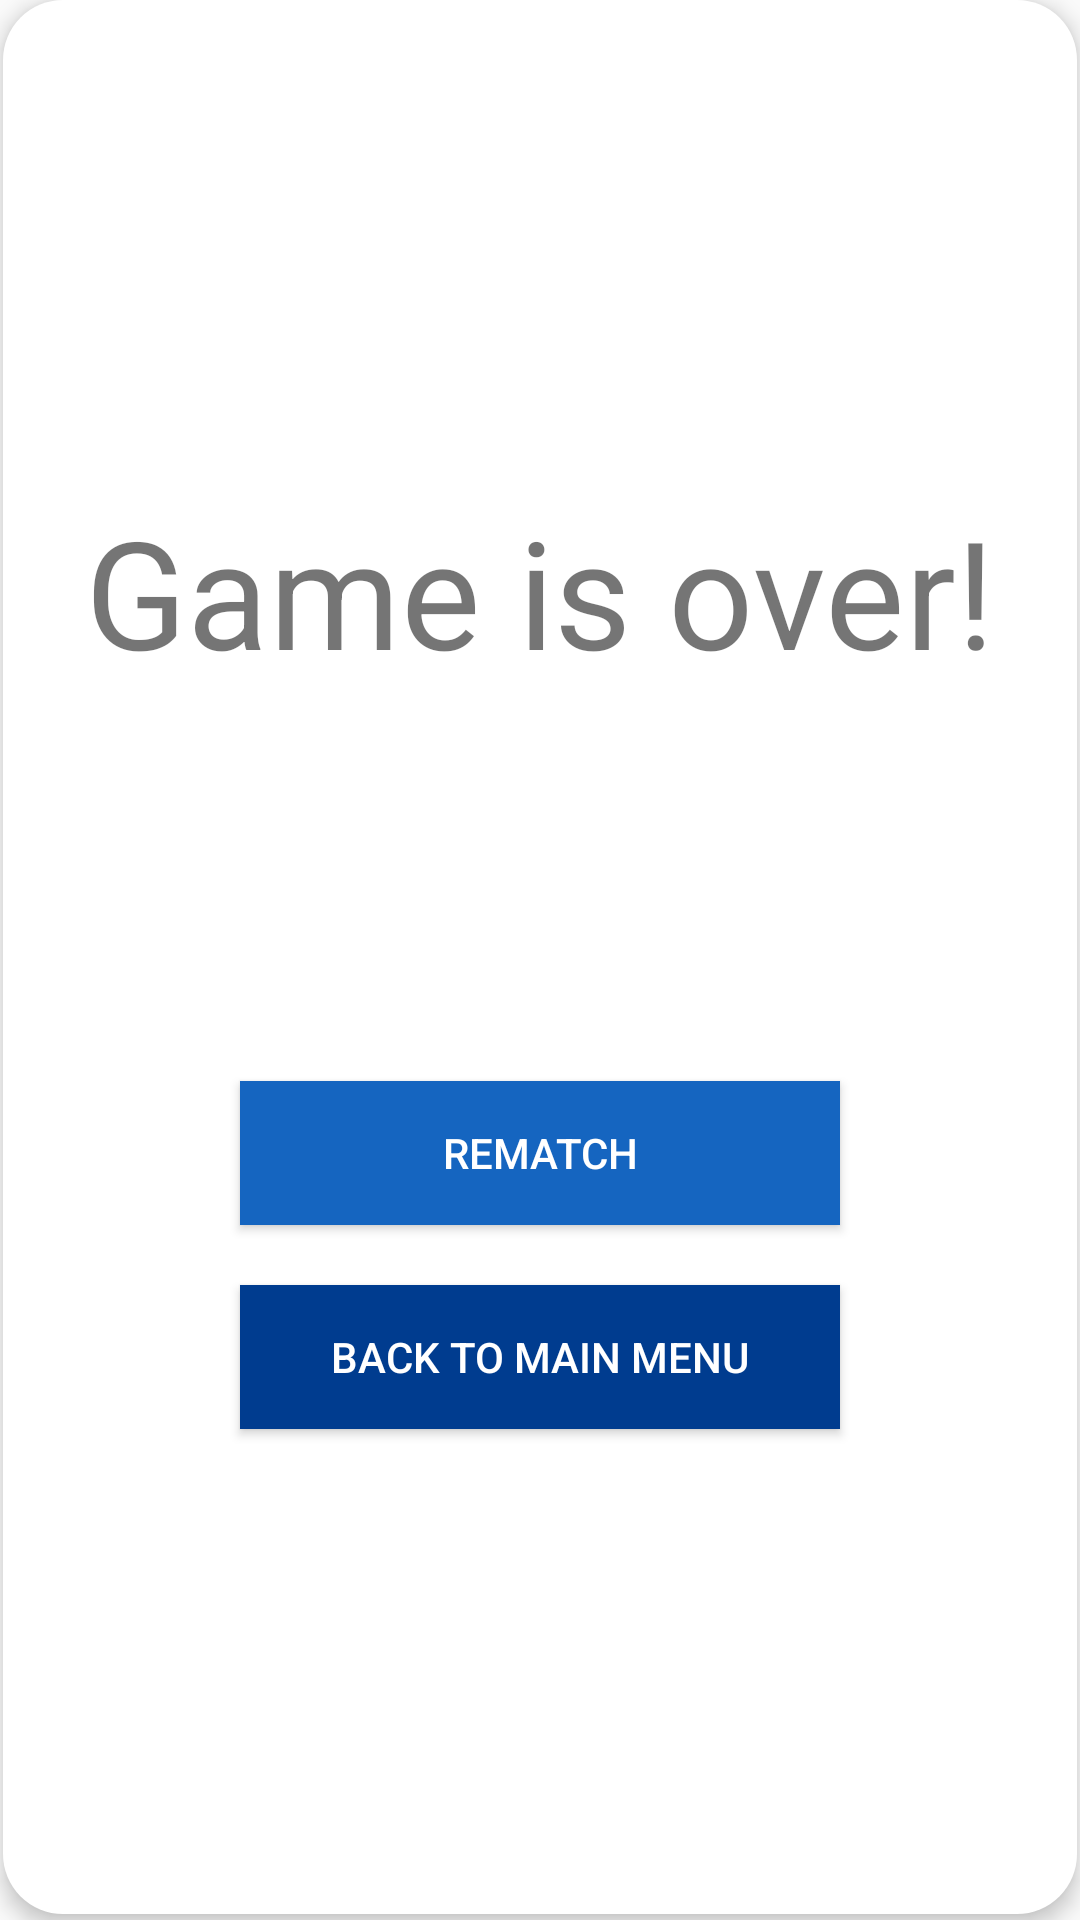

Write the Android layout XML for this screen, with the resource values it uses.
<!-- AndroidManifest.xml: application theme AppTheme -->
<!-- res/layout/fragment_game_over.xml -->
<?xml version="1.0" encoding="utf-8"?>
<LinearLayout
        xmlns:android="http://schemas.android.com/apk/res/android"
        xmlns:tools="http://schemas.android.com/tools"
        android:layout_width="350sp"
        android:layout_height="450sp"
        android:layout_marginTop="10sp"
        android:layout_gravity="center"
        android:gravity="center"
        android:background="@drawable/background_with_shadow"
        tools:context=".controller.GameOverFragment"
        android:orientation="vertical"
        android:elevation="4dp"
>
    <TextView
            android:id="@+id/top_title"
            android:layout_width="wrap_content"
            android:layout_height="wrap_content"
            android:text="@string/game_is_over"
            android:textSize="50sp"
    />
    <TextView
            android:id="@+id/winner_name"
            android:layout_width="wrap_content"
            android:layout_height="wrap_content"
            android:gravity="center"
            android:textStyle="bold"
            android:textSize="60sp"
            android:layout_marginBottom="50sp"
    />


    <Button
            android:id="@+id/rematch_button"
            android:text="rematch"
            android:textColor="@color/white"
            android:background="@color/colorAccent"
            android:layout_width="200sp"
            android:layout_height="wrap_content"
            android:layout_marginBottom="20sp"
    />
    <Button
            android:id="@+id/back_to_main_menu"
            android:text="Back to main menu"
            android:textColor="@color/white"
            android:background="@color/colorAccentDark"
            android:layout_width="200sp"
            android:layout_height="wrap_content"
    />


</LinearLayout>
<!-- resources referenced by this layout -->
<resources>
  <color name="colorAccent">#1565c0</color>
  <color name="colorAccentDark">#003c8f</color>
  <color name="white">#fff</color>
  <!-- drawable background_with_shadow (drawable) -->
  <?xml version="1.0" encoding="utf-8"?>
  <layer-list xmlns:android="http://schemas.android.com/apk/res/android">
      <item android:right="1dp" android:left="1dp" android:bottom="2dp">
          <shape android:shape="rectangle">
              <solid android:color="@color/white"/>
              <corners android:radius="20dp"/>
          </shape>
      </item>
  </layer-list>
  <string name="game_is_over">Game is over!</string>
  <style name="AppTheme" parent="Theme.AppCompat.Light.NoActionBar">
          
          <item name="colorPrimary">@color/colorPrimary</item>
          <item name="colorPrimaryDark">@color/colorPrimaryDark</item>
          <item name="colorAccent">@color/colorAccent</item>
      </style>
  <color name="colorPrimary">#212121</color>
  <color name="colorPrimaryDark">#000</color>
</resources>
